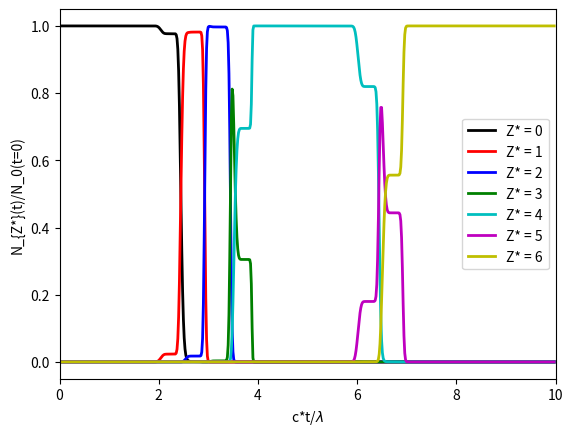

Python code for this plot:
# [redacted]
# This script solves the system of coupled ODEs
# that describes the Hydrogen benchmark problem
# and calculates a gold file.

import numpy as np
from scipy.integrate import odeint
import matplotlib.pyplot as plt
import math

# Global Constants
q_e       = 1.60217663e-19;  # coulombs
m_e       = 9.1093837e-31;   # kilograms
c         = 299792458;       # m/s
epsilon_0 = 8.85418782e-12;  # F/m
alpha     = 0.00729735;      # fine structure constant
h_bar     = 1.054571817e-34; # J *s
lambda_0  = 0.8e-6;          # m
I_L       = 1e20 / 1e-2**2;   # W/m^2

t_to_SI   = 2.4188843265857e-17; 
E_to_SI   =  (alpha**3*m_e**2*c**3)/(q_e*h_bar);
nu        = c/lambda_0; # [Hz]
omega_0   = 2*np.pi*nu;  # [radians/sec], laser (angular) frequency  
E_max     = np.sqrt( (2*I_L)/(c * epsilon_0) ); # SI units
m         = 0; # In SMILIE, the ionization rate is comuted for abs(m)= 0 only
l         = 0;
I_Z_star_eV     = [11.26030, 24.38332, 47.8878, 64.4939, 392.087, 489.99334]; # eV
pulse_FWHM  = 5/nu;  # smilie sets this
pulse_mean  = 10/nu; # need to shift the gaussian (want the max at the end of the sim)                                                                                                                          
pulse_sigma = pulse_FWHM/( 2*math.sqrt(2*math.log(2) )); # sigma for gaussian function

    

# Define the ODE system
def coupledODEs(N, t):

    # Extract variables
    N0 = N[0]
    N1 = N[1]
    N2 = N[2]
    N3 = N[3]
    N4 = N[4]
    N5 = N[5]
    N6 = N[6]

    
    # Ionization rates 
    #gamma_0 = (h_bar/(alpha**2*m_e*c**2))**(-1)*A_n_l * B_l_m*I_Z_star_atomic*(2*(2*I_Z_star_atomic)**(3/2)/np.sqrt((E_max/E_to_SI*math.cos(omega_0*t))**2))**((2*n_star-m-1))*math.exp(-(2*(2*I_Z_star_atomic)**(3/2))/(3*np.sqrt((E_max/E_to_SI*math.cos(omega_0*t))**2)))
    gamma = np.zeros(7)
    for i,val in enumerate(I_Z_star_eV):
        Z_star    = i; # initial charge state
        I_Z_star_atomic = I_Z_star_eV[i] * 0.036749322176; # Z^star ionization potential, atomic units (Hartree)
        n_star          = (Z_star + 1)/np.sqrt(2*I_Z_star_atomic); # effective principle quantum number
        l_star          = n_star - 1; # angular momentum
        A_n_l           = ( 2**(2*n_star) ) / ( n_star * math.gamma(n_star+l_star+1) * math.gamma(n_star-l_star) );
        B_l_m           = ( (2*l+1)*math.factorial(l+abs(m)) ) / ( 2**abs(m)*math.factorial(abs(m))*math.factorial(l-abs(m))  );
        gamma[i] = (h_bar/(alpha**2*m_e*c**2))**(-1)*A_n_l*B_l_m*I_Z_star_atomic*(2*(2*I_Z_star_atomic)**(3/2)/math.sqrt((E_max/E_to_SI*math.cos(omega_0*t)*math.exp(-(t-pulse_mean)*(t-pulse_mean)/(2.*pulse_sigma*pulse_sigma)))**2))**((2*n_star-m-1))*math.exp(-(2*(2*I_Z_star_atomic)**(3/2))/(3*math.sqrt((E_max/E_to_SI*math.cos(omega_0*t)*math.exp(-(t-pulse_mean)*(t-pulse_mean)/(2.*pulse_sigma*pulse_sigma)))**2)))





    

    # System of ODEs
    dN0dt =               - gamma[0]*N0
    dN1dt =   gamma[0]*N0 - gamma[1]*N1
    dN2dt =   gamma[1]*N1 - gamma[2]*N2
    dN3dt =   gamma[2]*N2 - gamma[3]*N3
    dN4dt =   gamma[3]*N3 - gamma[4]*N4
    dN5dt =   gamma[4]*N4 - gamma[5]*N5
    dN6dt =   gamma[5]*N5



        
    
    # Return derivatives
    return [dN0dt, dN1dt, dN2dt, dN3dt, dN4dt, dN5dt, dN6dt]

# Set initial conditions and time span
N_initial = [1000, 0, 0, 0, 0, 0, 0]  # Initial values for x and y

timesteps = np.arange(0,620);           # FIXME: get from simulation
timestep_to_SI = 4.29926779703711293e-17;
t = timesteps * timestep_to_SI; # Time span for integration


# Solve the ODEs
sol = odeint(coupledODEs, N_initial, t)

# Extract the solutions
N0 = sol[:, 0]
N1 = sol[:, 1]
N2 = sol[:, 2]
N3 = sol[:, 3]
N4 = sol[:, 4]
N5 = sol[:, 5]
N6 = sol[:, 6]


# Write solutions to a CSV file
data = np.column_stack((t, N0/N_initial[0], N1/N_initial[0], N2/N_initial[0], N3/N_initial[0], N4/N_initial[0], N5/N_initial[0], N6/N_initial[0]))
np.savetxt('carbon_benchmark_gold.csv', data, delimiter=',', header='', comments='')

'''
# Plot the average charge state
plt.plot(c*t/lambda_0, avg_charge_state, 'k', linewidth=2)
plt.xlabel('c*t/$\lambda$')
plt.ylabel('<Z>')
plt.show()
'''
# Plot the solutions
plt.plot(c*t/lambda_0, N0/N_initial[0], 'k', linewidth=2, label='Z* = 0')
plt.plot(c*t/lambda_0, N1/N_initial[0], 'r', linewidth=2, label='Z* = 1')
plt.plot(c*t/lambda_0, N2/N_initial[0], 'b', linewidth=2, label='Z* = 2')
plt.plot(c*t/lambda_0, N3/N_initial[0], 'g', linewidth=2, label='Z* = 3')
plt.plot(c*t/lambda_0, N4/N_initial[0], 'c', linewidth=2, label='Z* = 4')
plt.plot(c*t/lambda_0, N5/N_initial[0], 'm', linewidth=2, label='Z* = 5')
plt.plot(c*t/lambda_0, N6/N_initial[0], 'y', linewidth=2, label='Z* = 6')
plt.xlabel('c*t/$\lambda$')
plt.ylabel('N_{Z*}(t)/N_0(t=0)')
plt.xlim([0, 10])
plt.legend()
plt.show()

